Run: headless pygame with SDL's dummy video driver; simulated clock (each Clock.tick advances the game by its frame time, no real sleeping); random seed 0; keys injected as events and as key.get_pressed() state; no mouse input.
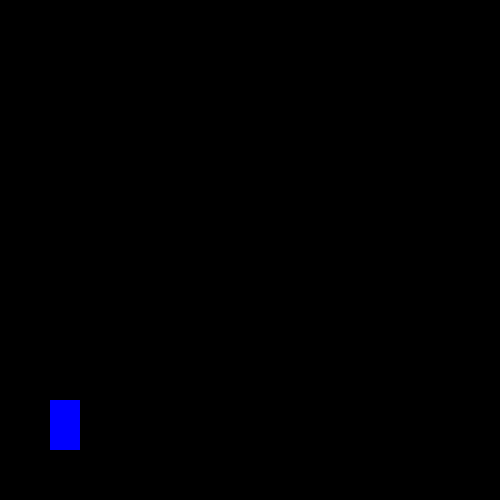
Frame 1 of 4 · flips 1–60 · no input
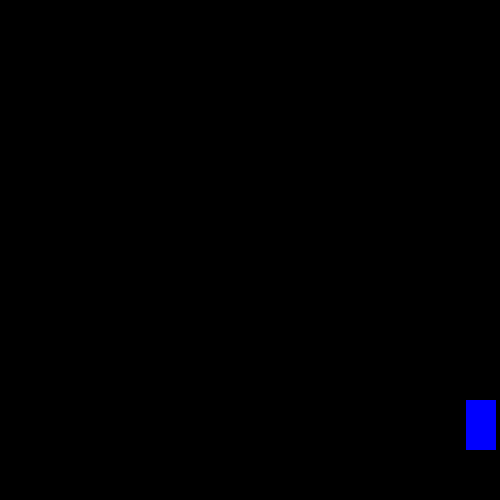
Frame 2 of 4 · flips 61–180 · tapped SPACE, RETURN · held RIGHT (→), D
Frame 3 of 4 · flips 181–300 · held DOWN (↓), S · screen unchanged from frame 2, image omitted
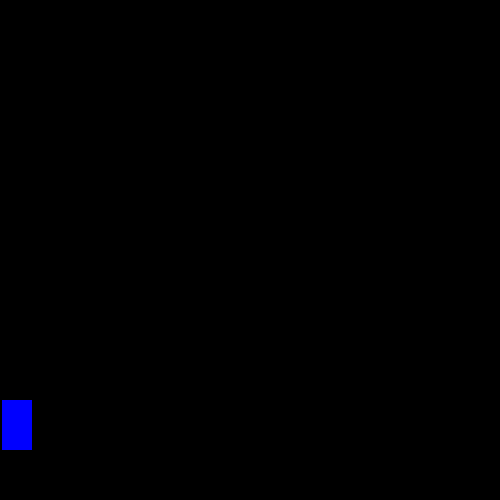
Frame 4 of 4 · flips 301–420 · held LEFT (←), A, UP (↑), W

The pygame program that drew these frames:

# Test file for learning jumping in Pygame

# - up / left
# + down / right


import pygame
pygame.init()

# Window configuration
windowSize = 500

window = pygame.display.set_mode((windowSize, windowSize))
pygame.display.set_caption("Jumping")

# Properties for the player
x = 50
y = 400
width = 30
height = 50
vel = 8

isJumping = False   # Checks if the player is jumping
jumpCount = 10

run = True

while run:
    pygame.time.delay(50)
    key = pygame.key.get_pressed()

    pygame.draw.rect(window, (0, 0, 255), (x, y, width, height))

    if key[pygame.K_LEFT] and x > vel:
        x -= vel
    if key[pygame.K_RIGHT] and x < windowSize - vel - width:
        x += vel

    # JUMPING
    if key[pygame.K_SPACE]:
        isJumping = True

    if isJumping:   # Checks if the player is jumping
        if jumpCount >= -10:
            neg = 1
            if jumpCount < 0:   # If the jumpCount is a negative number
                neg = -1
            y -= (jumpCount ** 2) / 2 * neg  # Moving the player up by the value of the jumpCount variable to the power of two divided by two  (multiplied with 0.5) multiplied with the value of neg.
            jumpCount -= 1  # Making the player slowly moving down
        else:   # The jump is concluded
            isJumping = False   # Variable reset
            jumpCount = 10      # Variable reset
        
    

    for event in pygame.event.get():
        if event.type == pygame.QUIT:
            run = False

    pygame.display.update()
    window.fill((0, 0, 0))

pygame.quit()
